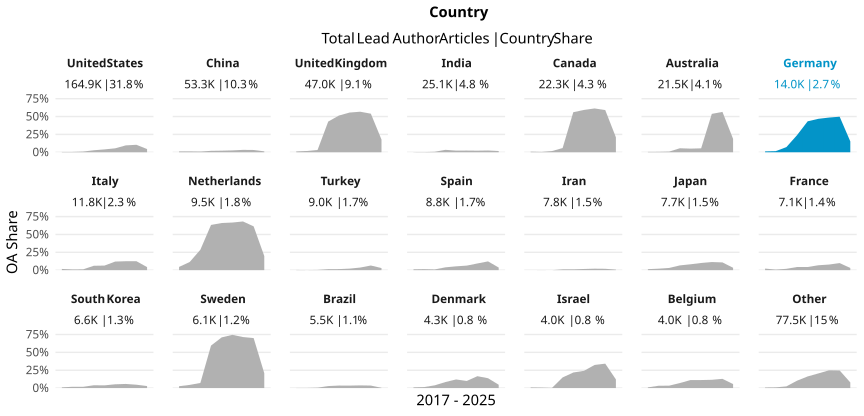

The file beside this chart, header and first rows:
country_name_fct, cr_year, articles, cc_total, prop
United States, '17, 20013, 84, 0.004197
United States, '18, 19836, 94, 0.004739
United States, '19, 19395, 187, 0.009642
United States, '20, 21310, 596, 0.02797
United States, '21, 20360, 810, 0.03978
United States, '22, 20194, 1110, 0.05497
United States, '23, 18920, 1822, 0.0963
United States, '24, 18139, 1894, 0.1044
United States, '25, 6777, 303, 0.04471
China, '17, 4287, 52, 0.01213
China, '18, 4814, 58, 0.01205
China, '19, 5455, 52, 0.009533
China, '20, 6347, 126, 0.01985
China, '21, 7007, 155, 0.02212
China, '22, 6904, 180, 0.02607
China, '23, 7100, 237, 0.03338
China, '24, 8249, 262, 0.03176
China, '25, 3168, 40, 0.01263
United Kingdom, '17, 6167, 71, 0.01151
United Kingdom, '18, 5781, 103, 0.01782
United Kingdom, '19, 5533, 178, 0.03217
United Kingdom, '20, 6017, 2588, 0.4301
United Kingdom, '21, 5870, 3016, 0.5138
United Kingdom, '22, 5425, 3015, 0.5558
United Kingdom, '23, 5148, 2922, 0.5676
United Kingdom, '24, 5036, 2720, 0.5401
United Kingdom, '25, 2012, 358, 0.1779
India, '17, 2001, 4, 0.001999
India, '18, 2106, 5, 0.002374
India, '19, 2348, 16, 0.006814
India, '20, 2869, 97, 0.03381
India, '21, 3293, 75, 0.02278
India, '22, 3565, 84, 0.02356
India, '23, 3794, 84, 0.02214
India, '24, 3749, 92, 0.02454
India, '25, 1392, 24, 0.01724
Canada, '17, 2664, 23, 0.008634
Canada, '18, 2559, 12, 0.004689
Canada, '19, 2497, 42, 0.01682
Canada, '20, 2919, 172, 0.05892
Canada, '21, 2883, 1617, 0.5609
Canada, '22, 2689, 1593, 0.5924
Canada, '23, 2499, 1533, 0.6134
Canada, '24, 2547, 1505, 0.5909
Canada, '25, 1050, 220, 0.2095
Australia, '17, 2647, 13, 0.004911
Australia, '18, 2612, 16, 0.006126
Australia, '19, 2546, 24, 0.009427
Australia, '20, 2715, 152, 0.05599
Australia, '21, 2722, 138, 0.0507
Australia, '22, 2514, 138, 0.05489
Australia, '23, 2412, 1296, 0.5373
Australia, '24, 2328, 1316, 0.5653
Australia, '25, 968, 181, 0.187
Germany, '17, 1648, 20, 0.01214
Germany, '18, 1604, 25, 0.01559
Germany, '19, 1706, 123, 0.0721
Germany, '20, 1721, 412, 0.2394
Germany, '21, 1709, 741, 0.4336
Germany, '22, 1730, 810, 0.4682
... 129 more rows
